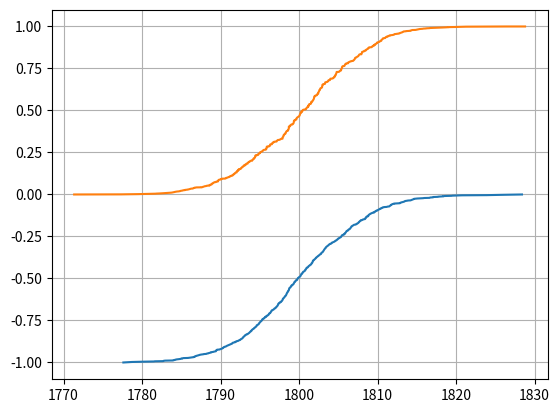

Write the Python code that produced this figure.
# !usr/bin/env python
# -*- coding:utf-8 -*-
'''
 Description:
[redacted]
 Date: 30-06-2021 13:20:17
[redacted]
 LastEditTime: 30-06-2021 22:20:43
 FilePath: /circuit/src/is2.py
'''

from scipy import stats
from scipy.special import erf
from scipy.integrate import quad
import numpy as np
from matplotlib import pyplot as plt

th = 3
def h(x,y):
    # return (x-2000)**3-(x-1990)**2
    return x-2*y


tolx = 0.01
miux = 2000
sigmax = miux*tolx/3
toly=0.05
miuy=100
sigmay=miuy*toly/3

def f(x, miu=2000, sigma=1, tol=0.01):
    return np.exp(-1/2*((x-miu)/sigma)**2)/(sigma*np.sqrt(2*np.pi)*(erf(tol*miu/sigma/np.sqrt(2))-erf(-tol*miu/sigma/np.sqrt(2)))/2)


def rv(miu=2000, tol=0.01):
    return stats.uniform(miu*(1-tol), 2*miu*tol)

# fx = lambda x : np.exp(-x**2/2/sigma**2)/(erf(tol/np.sqrt(2))*sigma*np.sqrt(2*np.pi))
# rv=stats.uniform(miu*(1-tol),2*miu*tol)
# g = lambda x : rv.pdf(x)


N = 1000

norx = stats.norm(loc=miux, scale=sigmax)
nory=stats.norm(loc=miuy, scale=sigmay)
yxy = h(norx.rvs(size=N),nory.rvs(size=N))
yxy.sort()
plt.plot(yxy, np.linspace(-1, 0, N))


X = rv(miux,tolx).rvs(size=N)
Y=rv(miuy,toly).rvs(size=N)

Z = h(X,Y)
zz = np.copy(Z)
index = zz.argsort()
zz.sort()   # For plot in order
m2 = np.zeros(N)
tx = f(X, miux, sigmax, tolx)/rv(miux, tolx).pdf(X)
ty=f(Y, miuy, sigmay, toly)/rv(miuy, toly).pdf(Y)
txy=tx*ty
seq = 0
for i in range(N):
    seq += txy[index[i]]
    m2[i] = 1/N*seq
# plt.plot(X,np.ones(N),'xr')
# m2=X[X>th]

m2=(m2-m2[0])/(m2[-1]-m2[0])

print(m2[0],m2[-1])
plt.plot(zz, m2)
plt.grid()

print(quad(lambda x: np.exp(-1/2*((x-miux)/sigmax)**2)/(sigmax*np.sqrt(2*np.pi) *
      (erf(tolx*miux/sigmax/np.sqrt(2))-erf(-tolx*miux/sigmax/np.sqrt(2)))/2), 1980, 2020))

plt.show()
